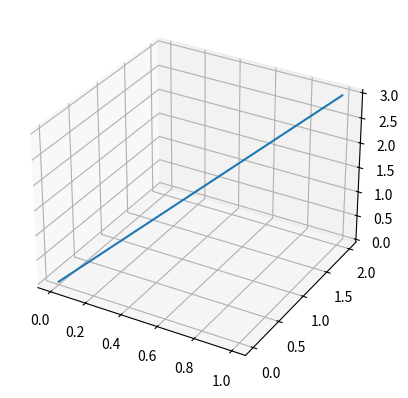

The matplotlib source for this figure:
from mpl_toolkits import mplot3d
import numpy as np
import matplotlib.pyplot as plt

def main():
    print('Hello world')
    fig1 = plt.figure()
    ax1 = plt.axes(projection='3d')
    #ax1.axis('equal')
    plot_link([0,0,0], [1,2,3], ax1)
    plt.show()

def plot_link(_to, _from, ax):
    arr_pts = np.array([_to] + [_from])
    print(arr_pts)
    x = arr_pts[:, 0]
    y = arr_pts[:, 1]
    z = arr_pts[:, 2]
    ax.plot3D(x, y, z)


if __name__ == '__main__':
    main()
